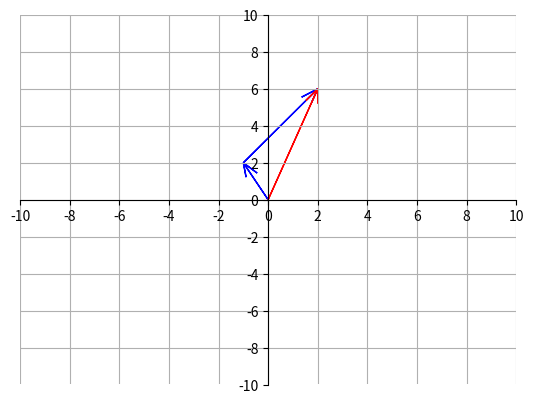

Write Python code to recreate this figure.
import matplotlib.pyplot as plt
import numpy as np

x = np.arange(-10, 10, .01)

ax = plt.gca()
ax.spines['top'].set_color('none')
ax.spines['left'].set_position('zero')
ax.spines['right'].set_color('none')
ax.spines['bottom'].set_position('zero')

plt.xlim(-5, 5)
plt.ylim(-5, 5)
plt.xticks(np.arange(min(x), max(x)+1, 2.0))
plt.yticks(np.arange(-10, 10+1, 2.0))
plt.grid(True)
plt.arrow(0, 0, -1, 2, length_includes_head=True, head_width=0.5, color="blue", overhang=1)
plt.arrow(-1, 2, 3, 4, length_includes_head=True, head_width=0.5, color="blue", overhang=1)
plt.arrow(0, 0, 2, 6, length_includes_head=True, head_width=0.5, color="red", overhang=1)
plt.show()